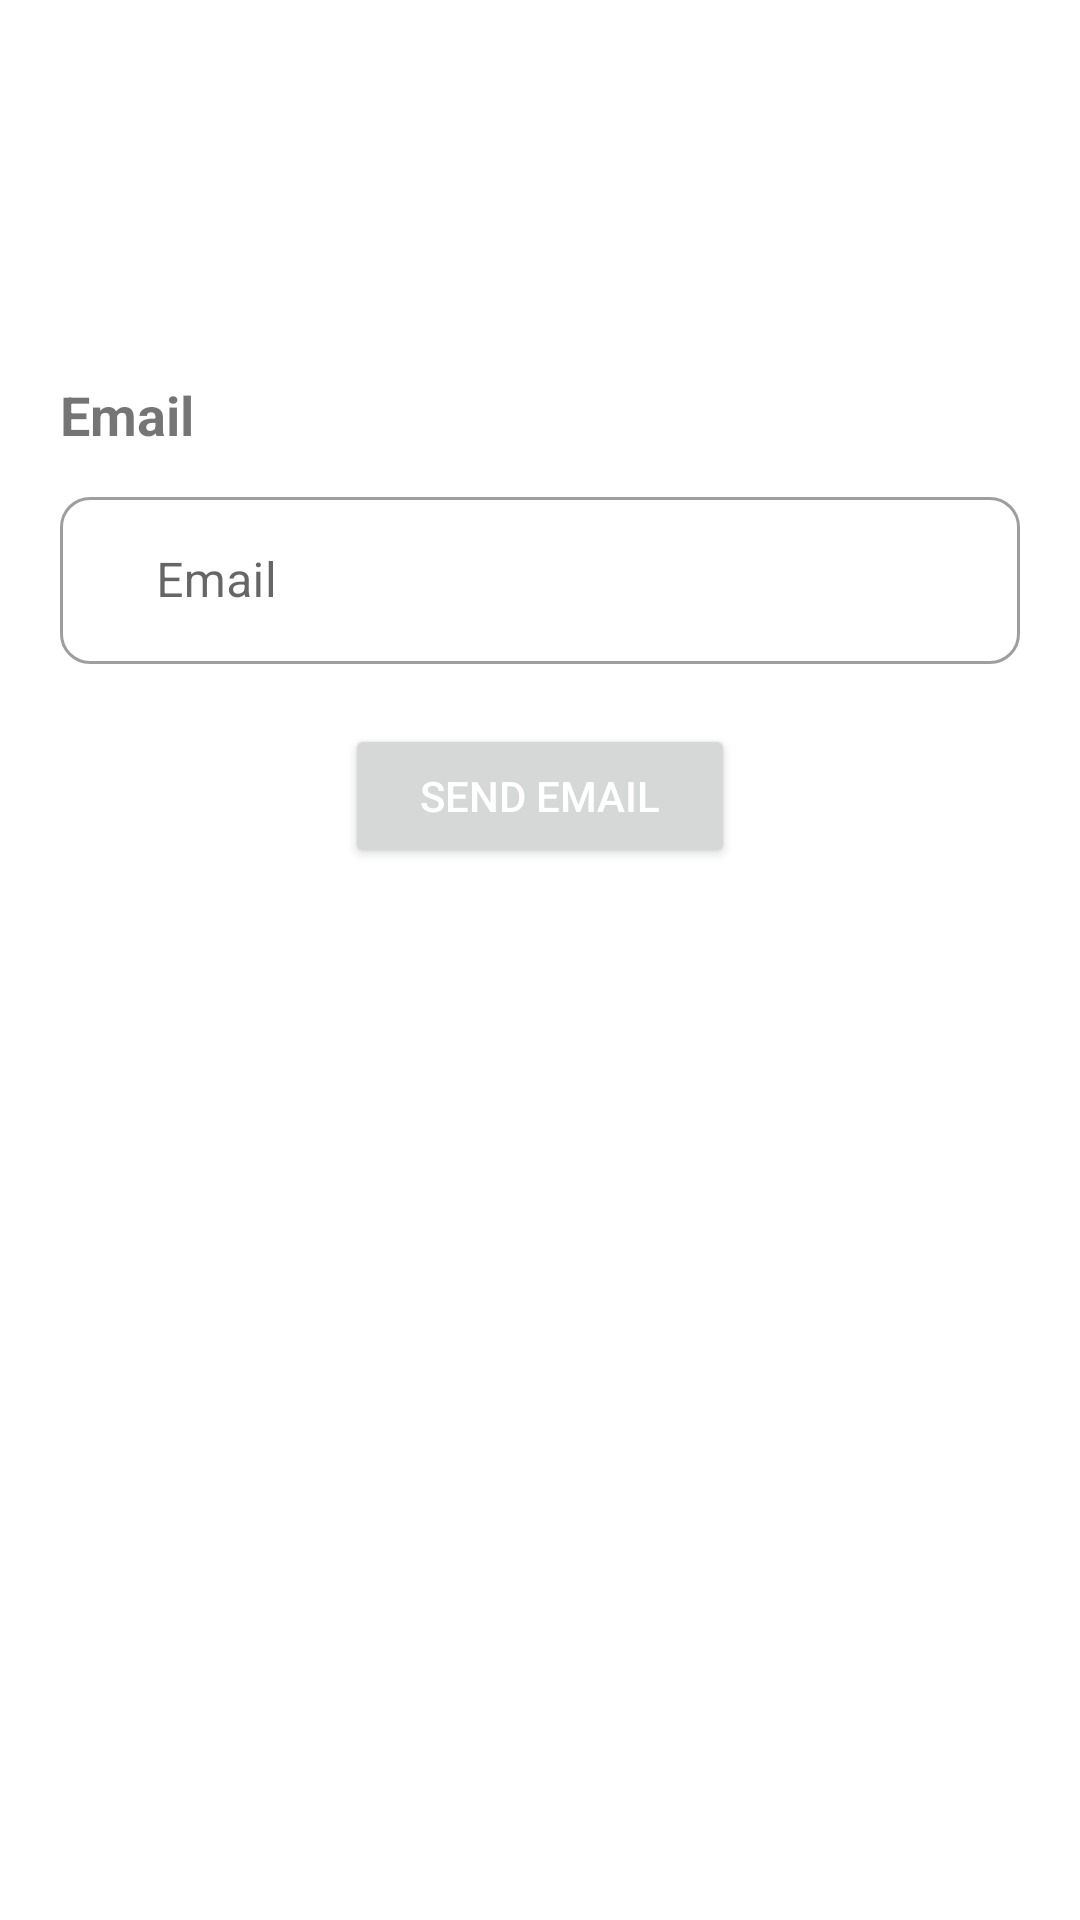

Layout XML and referenced resources for this Android screen:
<!-- AndroidManifest.xml: application theme Theme.ResponsiMP3 -->
<!-- res/layout/activity_recovery.xml -->
<?xml version="1.0" encoding="utf-8"?>
<LinearLayout xmlns:android="http://schemas.android.com/apk/res/android"
    xmlns:app="http://schemas.android.com/apk/res-auto"
    xmlns:tools="http://schemas.android.com/tools"
    android:layout_width="match_parent"
    android:layout_height="match_parent"
    android:orientation="vertical"
    android:padding="20dp"
    tools:context=".View.Activity.RecoveryActivity">

    <com.google.android.material.appbar.AppBarLayout
        android:layout_width="match_parent"
        android:layout_height="wrap_content"
        android:background="@android:color/transparent"
        android:theme="@style/ThemeOverlay.AppCompat.ActionBar"
        app:elevation="0dp">

        <androidx.appcompat.widget.Toolbar
            android:id="@+id/tbForgotPass"
            android:layout_width="match_parent"
            android:layout_height="?attr/actionBarSize"
            android:background="@android:color/transparent"
            android:elevation="0dp"/>

    </com.google.android.material.appbar.AppBarLayout>

        <TextView
            android:layout_width="wrap_content"
            android:layout_height="wrap_content"
            android:layout_marginTop="50dp"
            android:text="Email"
            android:textSize="18sp"
            android:textStyle="bold"
            android:layout_marginBottom="10dp"/>

        <com.google.android.material.textfield.TextInputLayout
            android:gravity="center_vertical"
            android:layout_width="match_parent"
            android:layout_height="wrap_content"
            android:layout_gravity="center_vertical"
            app:startIconDrawable="@drawable/email"
            android:layout_marginBottom="20dp"
            style="@style/Widget.MaterialComponents.TextInputLayout.OutlinedBox"
            app:boxCornerRadiusBottomEnd="10dp"
            app:boxCornerRadiusBottomStart="10dp"
            app:boxCornerRadiusTopEnd="10dp"
            app:boxCornerRadiusTopStart="10dp"
            app:endIconMode="clear_text">

            <EditText
                android:id="@+id/etEmailResetPass"
                android:layout_width="match_parent"
                android:layout_height="wrap_content"
                android:hint="Email"
                android:paddingStart="32dp"
                android:inputType="textEmailAddress" />

        </com.google.android.material.textfield.TextInputLayout>

        <Button
            android:id="@+id/btnSendEmail"
            android:layout_width="130dp"
            android:layout_height="wrap_content"
            android:layout_gravity="center_horizontal"
            android:text="Send Email"
            android:textColor="@android:color/white"/>


</LinearLayout>
<!-- resources referenced by this layout -->
<resources>
  <style name="Theme.ResponsiMP3" parent="Theme.MaterialComponents.DayNight.DarkActionBar">
          
          <item name="colorPrimary">@color/purple_500</item>
          <item name="colorPrimaryVariant">@color/purple_700</item>
          <item name="colorOnPrimary">@color/white</item>
          
          <item name="colorSecondary">@color/teal_200</item>
          <item name="colorSecondaryVariant">@color/teal_700</item>
          <item name="colorOnSecondary">@color/black</item>
          
          <item name="android:statusBarColor" tools:targetApi="l">?attr/colorPrimaryVariant</item>
          
      </style>
  <!-- not gathered from this repository: default colours our renderer supplied (Android Studio template values) -->
  <color name="purple_500">#FF6200EE</color>
  <color name="purple_700">#FF3700B3</color>
  <color name="teal_200">#FF03DAC5</color>
  <color name="teal_700">#FF018786</color>
  <color name="black">#FF000000</color>
  <color name="white">#FFFFFFFF</color>
</resources>
